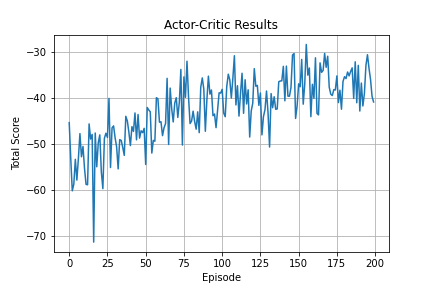

The data file committed next to this chart (first rows):
0, -45.363730021387944
1, -53.17
2, -60.24
3, -58.79
4, -53.37
5, -57.91
6, -53.19
7, -47.75
8, -52.82
9, -50.56
10, -55.35
11, -58.83
12, -58.93
13, -45.64
14, -48.94
15, -47.94
16, -71.44
17, -47.62
18, -55
19, -49.74
20, -48.03
21, -56.1
22, -59.77
23, -48.79
24, -47.67
25, -48.6
26, -40.07
27, -55.16
28, -46.51
29, -46.07
30, -48.66
31, -50.69
32, -55.46
33, -49.07
34, -49.25
35, -50.78
36, -52.5
37, -43.98
38, -45
39, -47.44
40, -50.37
41, -46.24
42, -47.27
43, -43.25
44, -49.11
45, -43.59
46, -48.73
47, -47.14
48, -47.55
49, -46.6
50, -54.49
51, -42.06
52, -42.59
53, -43
54, -52
55, -49.23
56, -49.43
57, -39.91
58, -40.17
59, -45.27
60, -45.17
... 139 more rows
